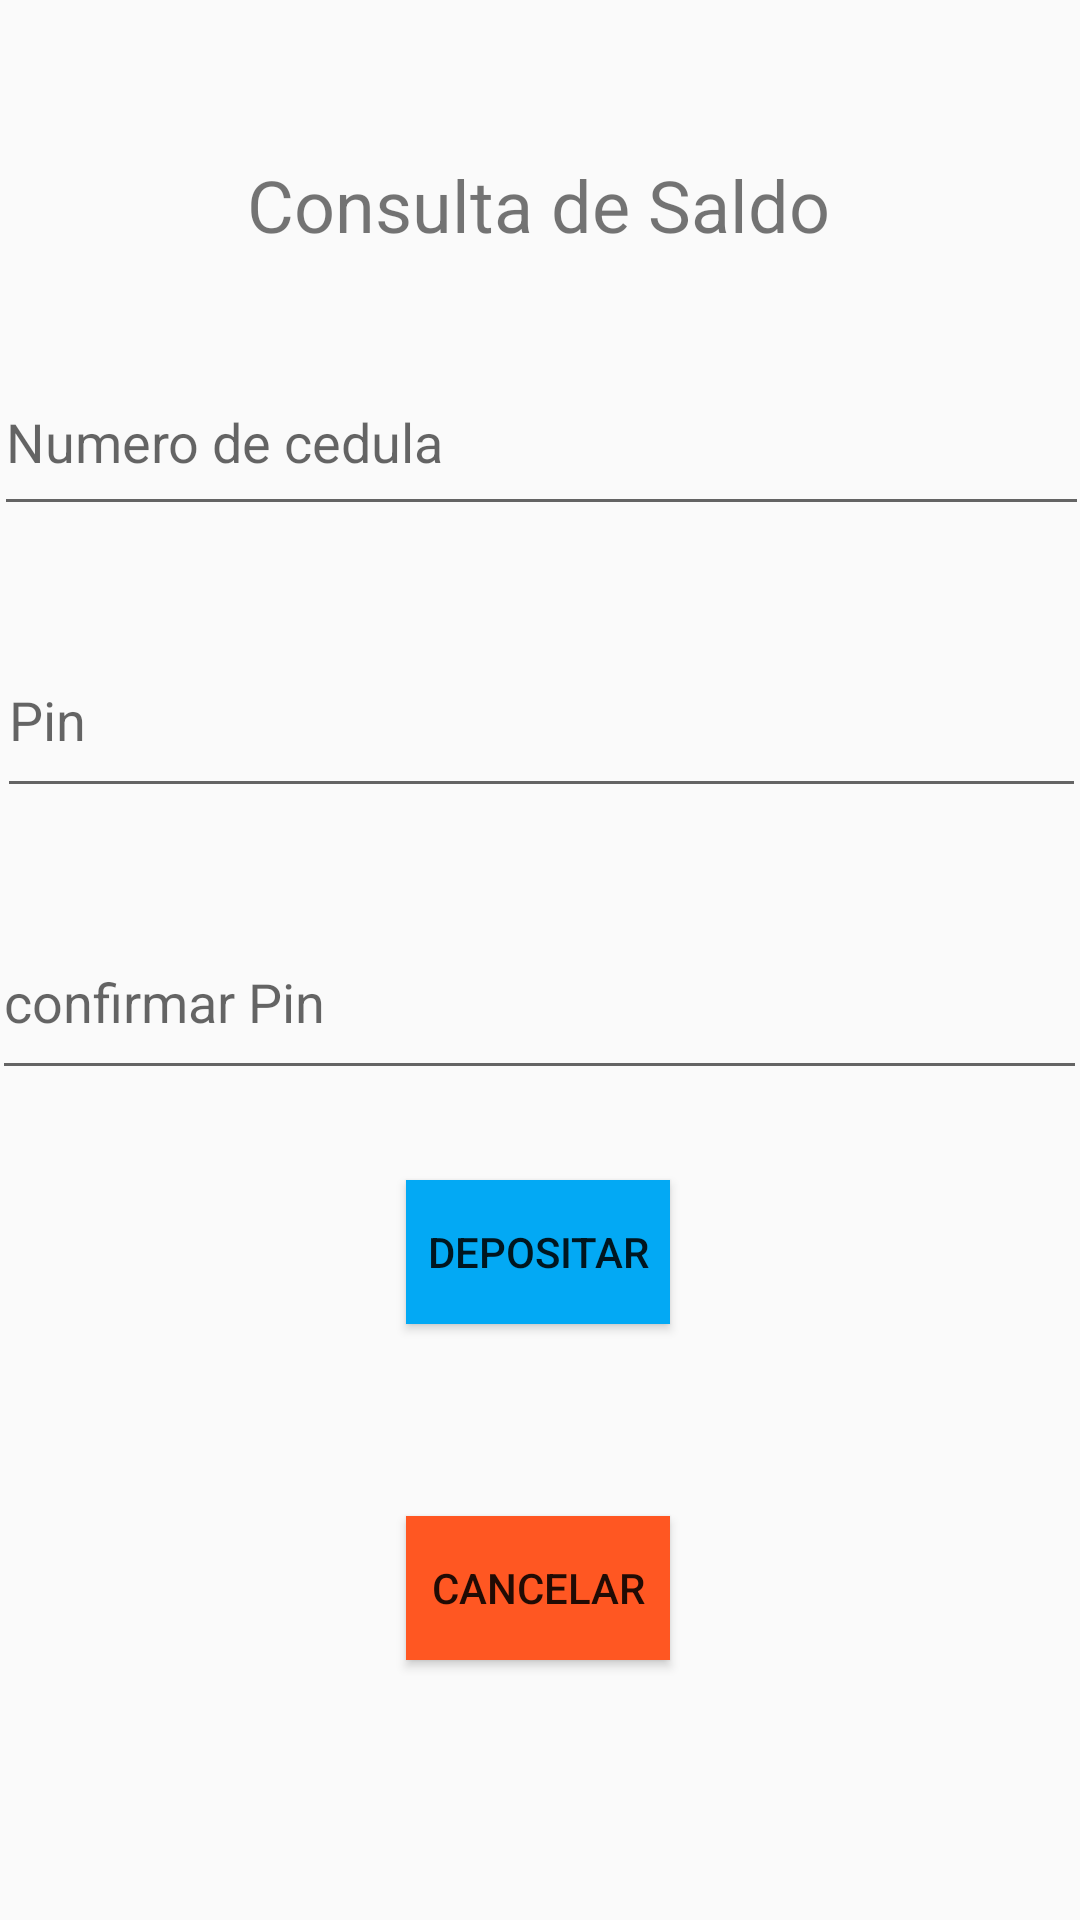

Here is an Android app screen rendered from its layout file. Give the layout XML and the strings, colors and styles it references.
<!-- AndroidManifest.xml: application theme Theme.AppCompat.Light.NoActionBar -->
<!-- res/layout/activity_consulta_saldo.xml -->
<?xml version="1.0" encoding="utf-8"?>
<androidx.constraintlayout.widget.ConstraintLayout xmlns:android="http://schemas.android.com/apk/res/android"
    xmlns:app="http://schemas.android.com/apk/res-auto"
    xmlns:tools="http://schemas.android.com/tools"
    android:layout_width="match_parent"
    android:layout_height="match_parent"
    tools:context=".ConsultaSaldo">



    <TextView
        android:id="@+id/textView"
        android:layout_width="wrap_content"
        android:layout_height="wrap_content"
        android:layout_marginTop="52dp"
        android:text="Consulta de Saldo"
        android:textSize="24sp"
        app:layout_constraintEnd_toEndOf="parent"
        app:layout_constraintHorizontal_bias="0.497"
        app:layout_constraintStart_toStartOf="parent"
        app:layout_constraintTop_toTopOf="parent" />

    <EditText
        android:id="@+id/ConsulCedulaCuenta"
        android:layout_width="365dp"
        android:layout_height="59dp"
        android:layout_marginTop="32dp"
        android:autofillHints="@string/nombre"
        android:ems="10"
        android:hint="Numero de cedula "
        android:inputType="number"
        app:layout_constraintEnd_toEndOf="parent"
        app:layout_constraintStart_toStartOf="parent"
        app:layout_constraintTop_toBottomOf="@+id/textView" />

    <EditText
        android:id="@+id/ConsulPin"
        android:layout_width="363dp"
        android:layout_height="62dp"
        android:layout_marginTop="32dp"
        android:autofillHints="nombre"
        android:ems="10"
        android:hint="Pin"
        android:inputType="number"
        app:layout_constraintEnd_toEndOf="parent"
        app:layout_constraintHorizontal_bias="0.502"
        app:layout_constraintStart_toStartOf="parent"
        app:layout_constraintTop_toBottomOf="@+id/ConsulCedulaCuenta" />




    <EditText
        android:id="@+id/ConsulConfiPin"
        android:layout_width="365dp"
        android:layout_height="62dp"
        android:layout_marginTop="32dp"
        android:autofillHints="@string/password"
        android:ems="10"
        android:hint="confirmar Pin"
        android:inputType="number"
        app:layout_constraintEnd_toEndOf="parent"
        app:layout_constraintHorizontal_bias="0.652"
        app:layout_constraintStart_toStartOf="parent"
        app:layout_constraintTop_toBottomOf="@+id/ConsulPin" />


    <Button
        android:id="@+id/button3"
        android:layout_width="wrap_content"
        android:layout_height="wrap_content"
        android:layout_marginTop="30dp"
        android:background="#03A9F4"
        android:onClick="ConsultaSaldo"
        android:text="Depositar"
        app:backgroundTint="#03A9F4"
        app:layout_constraintEnd_toEndOf="parent"
        app:layout_constraintHorizontal_bias="0.497"
        app:layout_constraintStart_toStartOf="parent"
        app:layout_constraintTop_toBottomOf="@+id/ConsulConfiPin" />

    <Button
        android:id="@+id/button4"
        android:layout_width="wrap_content"
        android:layout_height="wrap_content"
        android:layout_marginTop="64dp"
        android:background="#2196F3"
        android:onClick="Cancelar"
        android:text="Cancelar"
        app:backgroundTint="#FF5722"
        app:layout_constraintEnd_toEndOf="parent"
        app:layout_constraintHorizontal_bias="0.498"
        app:layout_constraintStart_toStartOf="parent"
        app:layout_constraintTop_toBottomOf="@+id/button3" />


</androidx.constraintlayout.widget.ConstraintLayout>
<!-- resources referenced by this layout -->
<resources>
  <string name="nombre">Ingrese sus nombres</string>
  <string name="password">Ingrese una contraseña</string>
</resources>
